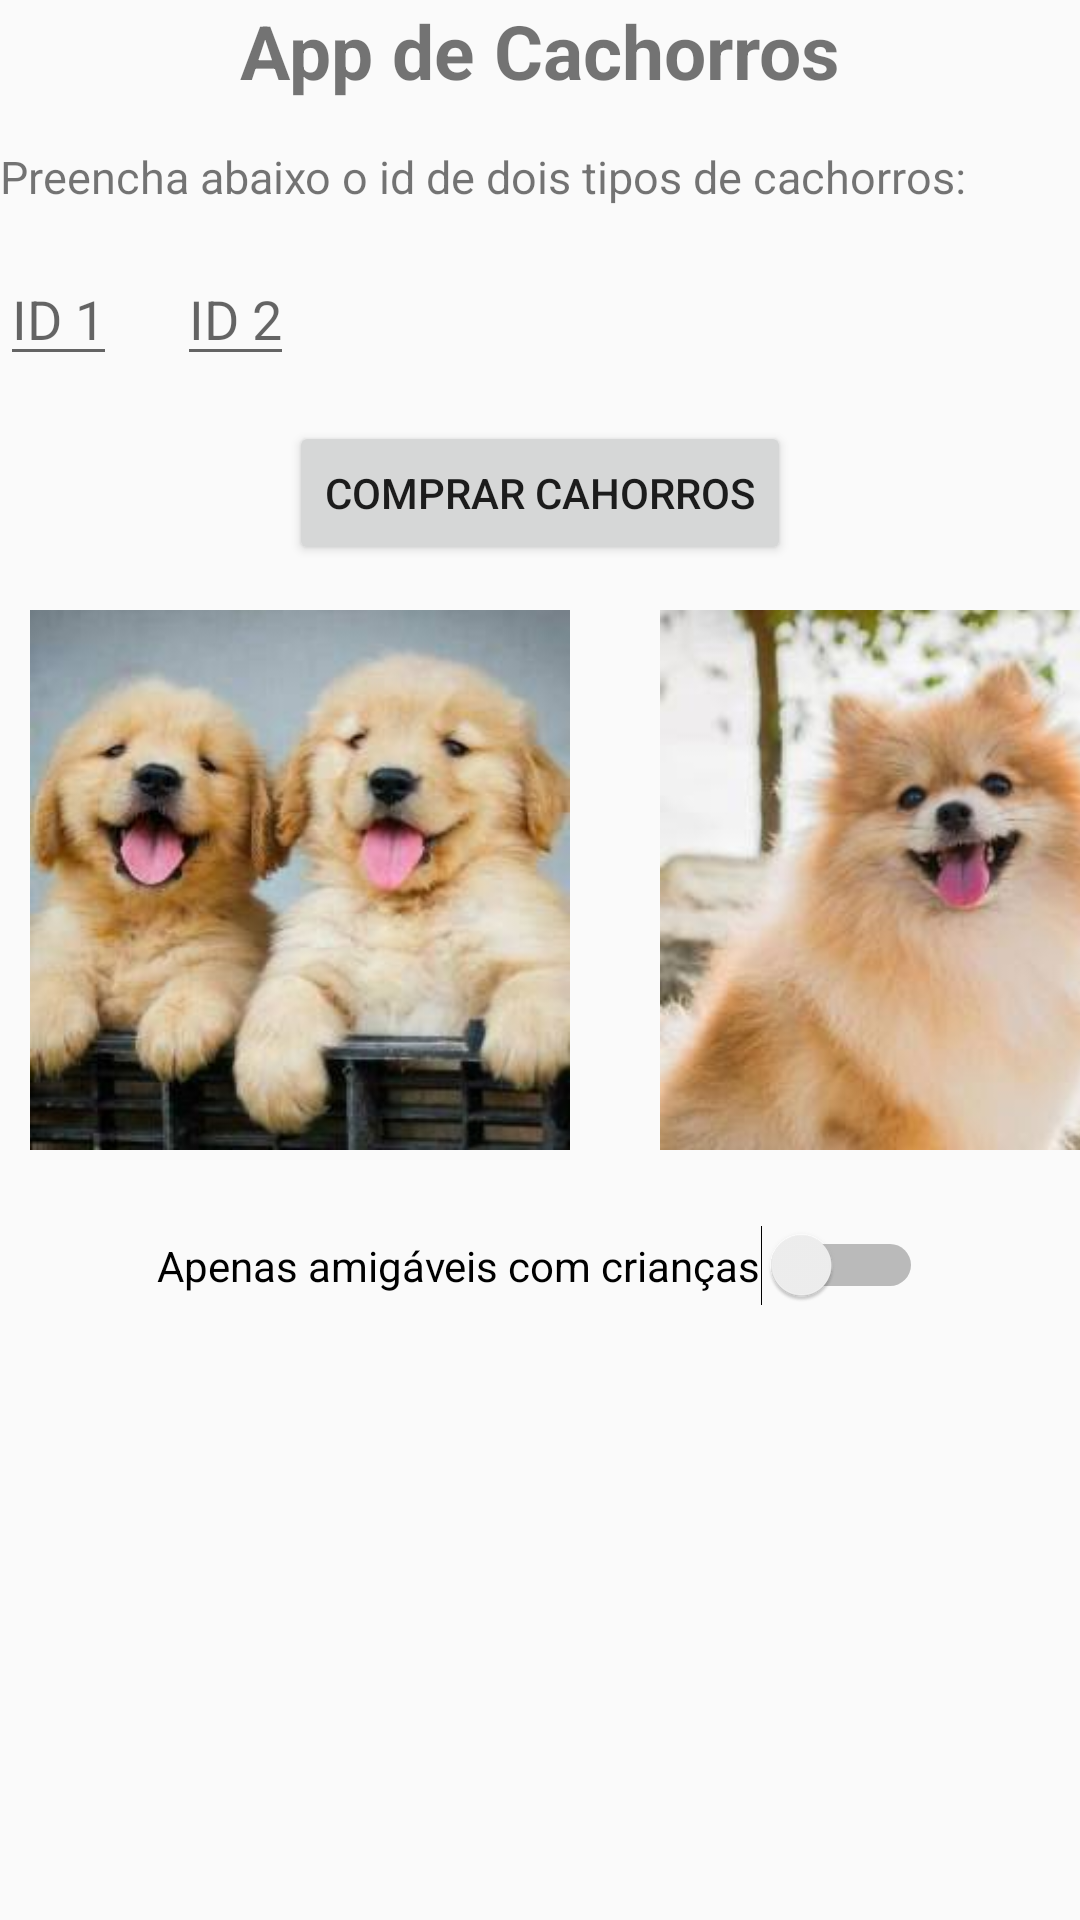

Layout XML and referenced resources for this Android screen:
<!-- AndroidManifest.xml: application theme Theme.ApiCachorros -->
<!-- res/layout/activity_main.xml -->
<?xml version="1.0" encoding="utf-8"?>
<android.support.constraint.ConstraintLayout xmlns:android="http://schemas.android.com/apk/res/android"
    xmlns:app="http://schemas.android.com/apk/res-auto"
    xmlns:tools="http://schemas.android.com/tools"
    android:layout_width="match_parent"
    android:layout_height="match_parent"
    tools:context=".MainActivity">

    <TextView
        android:layout_width="wrap_content"
        android:layout_height="wrap_content"
        android:text="App de Cachorros"
        app:layout_constraintLeft_toLeftOf="parent"
        app:layout_constraintRight_toRightOf="parent"
        android:textSize="25sp"
        android:textStyle="bold"
        android:id="@+id/tv_titulo"
        tools:ignore="MissingConstraints" />

    <TextView
        android:layout_width="wrap_content"
        android:layout_height="wrap_content"
        android:text="Preencha abaixo o id de dois tipos de cachorros:"
        app:layout_constraintTop_toBottomOf="@id/tv_titulo"
        android:layout_marginTop="15dp"
        android:textSize="15sp"
        android:id="@+id/tv_descricao"
        tools:ignore="MissingConstraints" />

    <EditText
        android:layout_width="wrap_content"
        android:layout_height="wrap_content"
        android:hint="ID 1"
        app:layout_constraintTop_toBottomOf="@id/tv_descricao"
        android:layout_marginTop="15dp"
        android:id="@+id/et_id1"
        android:inputType="number"
        tools:ignore="MissingConstraints" />

    <EditText
        android:layout_width="wrap_content"
        android:layout_height="wrap_content"
        android:hint="ID 2"
        app:layout_constraintTop_toBottomOf="@id/tv_descricao"
        app:layout_constraintLeft_toRightOf="@id/et_id1"
        android:layout_marginLeft="20dp"
        android:layout_marginTop="15dp"
        android:id="@+id/et_id2"
        android:inputType="number" />

    <Button
        android:layout_width="wrap_content"
        android:layout_height="wrap_content"
        android:text="Comprar cahorros"
        app:layout_constraintLeft_toLeftOf="parent"
        app:layout_constraintRight_toRightOf="parent"
        app:layout_constraintTop_toBottomOf="@id/et_id1"
        android:layout_marginTop="15dp"
        android:onClick="comprar"
        android:id="@+id/bt_comprar" />

    <ImageView
        android:layout_width="200dp"
        android:layout_height="180dp"
        app:layout_constraintTop_toBottomOf="@id/bt_comprar"
        android:src="@drawable/dogs1"
        android:id="@+id/foto_dog1"
        android:layout_marginTop="15dp"
        tools:ignore="MissingConstraints" />

    <ImageView
        android:layout_width="200dp"
        android:layout_height="180dp"
        app:layout_constraintTop_toBottomOf="@id/bt_comprar"
        app:layout_constraintLeft_toRightOf="@id/foto_dog1"
        android:layout_marginLeft="10dp"
        android:src="@drawable/dogs2"
        android:id="@+id/foto_dog2"
        android:layout_marginTop="15dp" />

    <Switch
        android:layout_width="wrap_content"
        android:layout_height="wrap_content"
        app:layout_constraintLeft_toLeftOf="parent"
        app:layout_constraintRight_toRightOf="parent"
        app:layout_constraintTop_toBottomOf="@id/foto_dog1"
        android:id="@+id/sw_filtro_amigaveis"
        android:text="Apenas amigáveis com crianças"
        android:layout_marginTop="25dp"
        android:checked="false" />





</android.support.constraint.ConstraintLayout>
<!-- resources referenced by this layout -->
<resources>
  <!-- drawable dogs1: jpg bitmap (drawable, 10230 bytes) -->
  <!-- drawable dogs2: jpg bitmap (drawable, 8327 bytes) -->
  <style name="Theme.ApiCachorros" parent="Theme.AppCompat.Light.DarkActionBar">
          
          <item name="colorPrimary">@color/purple_500</item>
          <item name="colorPrimaryDark">@color/purple_700</item>
          <item name="colorAccent">@color/teal_200</item>
          
      </style>
  <!-- not gathered from this repository: default colours our renderer supplied (Android Studio template values) -->
  <color name="purple_500">#FF6200EE</color>
  <color name="purple_700">#FF3700B3</color>
  <color name="teal_200">#FF03DAC5</color>
</resources>
